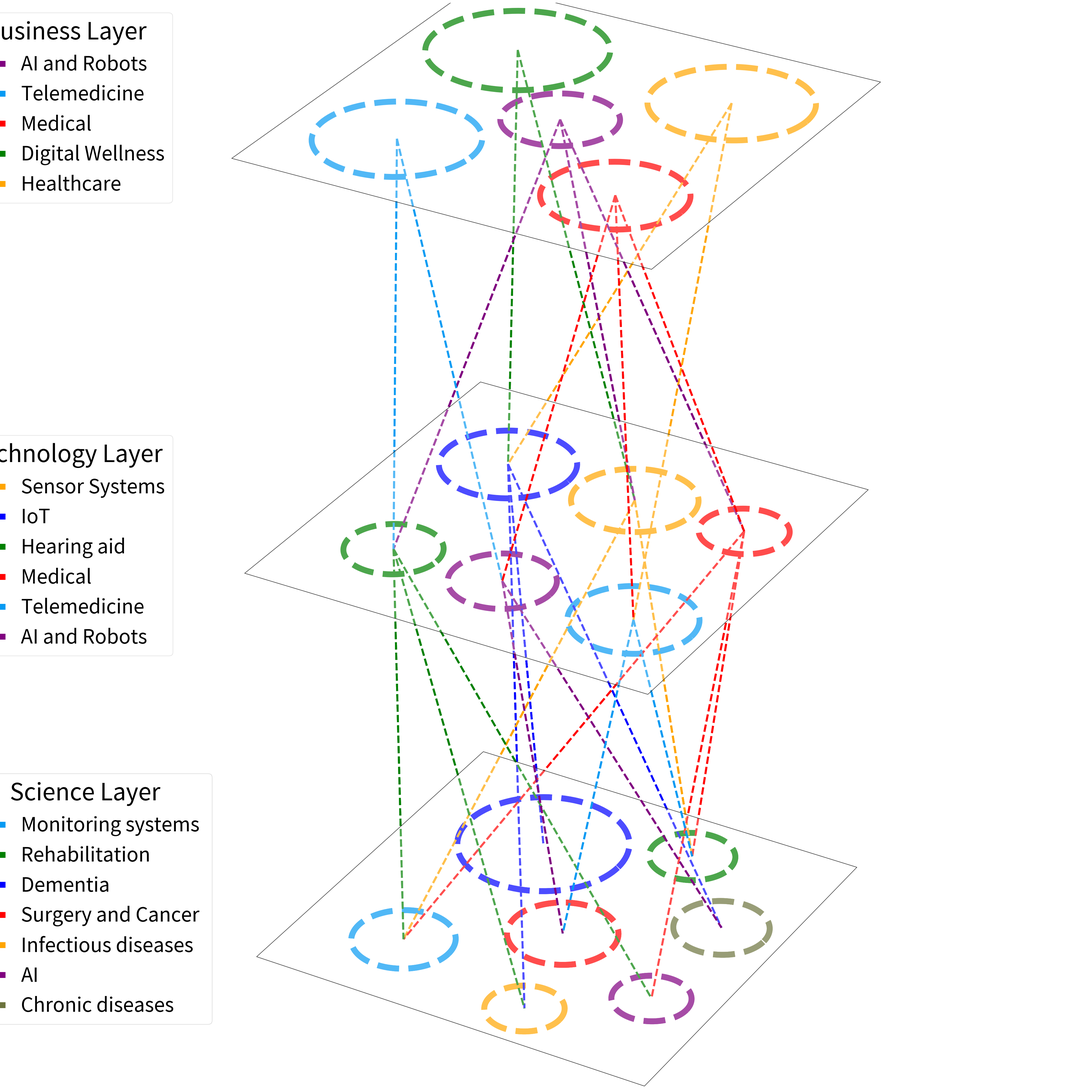

Generate this figure with matplotlib:
import matplotlib.pyplot as plt
from mpl_toolkits.mplot3d.art3d import Poly3DCollection, Line3DCollection
import numpy as np
import pandas as pd
from tqdm import tqdm
import random
import re

fig = plt.figure(figsize=(70, 50))  # Adjust the figure size as needed
ax = fig.add_subplot(111, projection='3d')
ax.set_axis_off()
# Setting the axes properties (limits, labels, and title)
ax.set_xlim3d([0, 4])
ax.set_ylim3d([0, 4])
ax.set_zlim3d([-14, 14])
ax.set_xlabel('X')
ax.set_ylabel('Y')
ax.set_zlabel('Z')
ax.set_title('')
def draw_planes():
    points_company = np.array([[0, 0, 14], [0, 4, 14], [4, 4, 14], [4, 0, 14]])
    # Company layer
    points_technology = np.array([[0, 0, 0], [0, 4, 0], [4, 4, 0], [4, 0, 0]])
    # Technology layer
    points_science = np.array([[0, 0, -14], [0, 4, -14], [4, 4, -14], [4, 0, -14]])

    # Draw the planes
    verts_company = [list(points_company)]
    verts_technology =[list(points_technology)]
    verts_science = [list(points_science)]

    # Create the polygons for the planes and add them to the axis
    ax.add_collection3d(Poly3DCollection(verts_company, facecolors='white', linewidths=1, edgecolors='black', alpha=.3))
    ax.add_collection3d(Poly3DCollection(verts_technology, facecolors='white', linewidths=1, edgecolors='black', alpha=.3))
    ax.add_collection3d(Poly3DCollection(verts_science, facecolors='white', linewidths=1,edgecolors='black', alpha=.3))

    ax.set_box_aspect([1,1,2])

def draw_busines():
    ratios = np.array([0.8, 1.6, 1.2, 2, 1.6])
    # Radii are proportional to the square root of the area
    radii = np.sqrt(ratios / np.pi)

    # Define the center points for each circle
    circle_centers = [(2, 2, 14), (1.0, 1.0, 14), (3.1, 1.0, 14), (1.0, 3.0, 14), (3.1, 3.0, 14)]
    colors = [('purple'), ('#069AF3'), ('red'), ('green'), ('orange')]
    labels = ['AI and Robots', 'Telemedicine', 'Medical', 'Digital Wellness', 'Healthcare']
    plot_handles = []

    # Draw the circles on the lower plane
    for center, radius, colors, label in zip(circle_centers, radii, colors, labels):
        # Parametric equation of a circle
        theta = np.linspace(0, 2 * np.pi, 100)
        x = center[0] + radius * np.cos(theta)
        y = center[1] + radius * np.sin(theta)
        z = np.full_like(x, center[2])
        handle, = ax.plot(x, y, z, color=colors, linewidth=15, linestyle='--', label=label)
        plot_handles.append(handle)
        lines0 = [
            [(2, 2, 14), (2.3, 2.8, 0)],  # First line
            [(2, 2, 14), (0.9, 1.0, 0)],  # Second line
            [(2, 2, 14), (3.4, 2.8, 0)]  # Third line
        ]
        line_collection0 = Line3DCollection(lines0, colors='purple', linewidths=5, linestyles='--', alpha=0.5, zorder=1)
        lines1 = [
            [(1.0, 1.0, 14), (0.9, 1.0, 0)],  # Second line
            [(1.0, 1.0, 14), (2.0, 1.0, 0)]  # Third line
        ]
        line_collection1 = Line3DCollection(lines1, colors='#069AF3', linewidths=5, linestyles='--', alpha=0.5, zorder=1)
        lines2 = [
            [(3.1, 1.0, 14), (3.4, 2.8, 0)],  # First line
            [(3.1, 1.0, 14), (3.3, 1.0, 0)],  # Second line
            [(3.1, 1.0, 14), (2.0, 1.0, 0)]  # Third line
        ]
        line_collection2 = Line3DCollection(lines2, colors='red', linewidths=5, linestyles='--', alpha=0.5, zorder=1)
        lines3 = [
            [(1.0, 3.0, 14), (2.3, 2.8, 0)],  # First line
            [(1.0, 3.0, 14), (1.0, 2.8, 0)],  # Second line
        ]
        line_collection3 = Line3DCollection(lines3, colors='green', linewidths=5, linestyles='--', alpha=0.5, zorder=1)
        lines4 = [
            [(3.1, 3.0, 14), (1.0, 2.8, 0)],  # First line
            [(3.1, 3.0, 14), (3.3, 1.0, 0)],  # Second line
        ]
        line_collection4 = Line3DCollection(lines4, colors='orange', linewidths=5, linestyles='--', alpha=0.5, zorder=1)
        ax.add_collection3d(line_collection0)
        ax.add_collection3d(line_collection0)
        ax.add_collection3d(line_collection1)
        ax.add_collection3d(line_collection2)
        ax.add_collection3d(line_collection3)
        ax.add_collection3d(line_collection4)
    legend0 = ax.legend(handles=plot_handles, fontsize=50, title='Business Layer', title_fontsize='60',
                            loc='upper left', bbox_to_anchor=(-0.05,1))
    ax.add_artist(legend0)


def draw_technology():
    ratios = np.array([1, 1.2, 0.6, 0.5, 1, 0.7])
    # Radii are proportional to the square root of the area
    radii = np.sqrt(ratios / np.pi)

    # Define the center points for each circle
    circle_centers = [(2.3, 2.8, 0), (1.0, 2.8, 0), (0.9, 1.0, 0), (3.4, 2.8, 0), (3.3, 1.0, 0), (2.0, 1.0, 0)]
    colors = [('orange'), ('#0000FF'), ('green'), ('red'), ('#069AF3'),('purple')]
    labels1 = ['Sensor Systems', 'IoT', 'Hearing aid', 'Medical', 'Telemedicine', 'AI and Robots']
    plot_handles = []

    # Draw the circles on the lower plane
    for center, radius, colors, label in zip(circle_centers, radii, colors, labels1):
        # Parametric equation of a circle
        theta = np.linspace(0, 2 * np.pi, 100)
        x = center[0] + radius * np.cos(theta)
        y = center[1] + radius * np.sin(theta)
        z = np.full_like(x, center[2])
        handle, = ax.plot(x, y, z, color=colors, linewidth=15, linestyle='--', label=label)
        plot_handles.append(handle)
        lines0 = [
            [(2.3, 2.8, 0), (1.0, 0.9, -14)],  # First line
            [(2.3, 2.8, 0), (2.6, 3.4, -14)],  # Second line
        ]
        line_collection0 = Line3DCollection(lines0, colors='orange', linewidths=5, linestyles='--', alpha=0.5,
                                            zorder=1)
        lines1 = [
            [(1.0, 2.8, 0), (1.3, 2.9, -14)],  # Second line
            [(1.0, 2.8, 0), (2.5, 0.5, -14)],  # Third line
            [(1.0, 2.8, 0), (3.4, 2.5, -14)]  # Third line
        ]
        line_collection1 = Line3DCollection(lines1, colors='#0000FF', linewidths=5, linestyles='--', alpha=0.5,
                                            zorder=1)
        lines2 = [
            [(0.9, 1.0, 0), (1.0, 0.9, -14)],  # First line
            [(0.9, 1.0, 0), (2.5, 0.5, -14)],  # Second line
            [(0.9, 1.0, 0), (3.4, 1.2, -14)]  # Third line
        ]
        line_collection2 = Line3DCollection(lines2, colors='green', linewidths=5, linestyles='--', alpha=0.5, zorder=1)
        lines3 = [
            [(3.4, 2.8, 0), (1.0, 0.9, -14)],  # First line
            [(3.4, 2.8, 0), (2.6, 3.4, -14)],# Second line
            [(3.4, 2.8, 0), (3.4, 1.2, -14)]
        ]
        line_collection3 = Line3DCollection(lines3, colors='red', linewidths=5, linestyles='--', alpha=0.5, zorder=1)
        lines4 = [
            [(3.3, 1.0, 0), (2.6, 3.4, -14)],  # First line
            [(3.3, 1.0, 0), (2.2, 1.7, -14)],  # Second line
        ]
        line_collection4 = Line3DCollection(lines4, colors='#069AF3', linewidths=5, linestyles='--', alpha=0.5, zorder=1)
        lines5 = [
            [(2.0, 1.0, 0), (2.2, 1.7, -14)],  # First line
            [(2.0, 1.0, 0), (3.4, 2.5, -14)],  # Second line
        ]
        line_collection5 = Line3DCollection(lines5, colors='purple', linewidths=5, linestyles='--', alpha=0.5, zorder=1)
        ax.add_collection3d(line_collection0)
        ax.add_collection3d(line_collection0)
        ax.add_collection3d(line_collection1)
        ax.add_collection3d(line_collection2)
        ax.add_collection3d(line_collection3)
        ax.add_collection3d(line_collection4)
        ax.add_collection3d(line_collection5)
    legend1 = ax.legend(handles=plot_handles, fontsize=50, title='Technology Layer', title_fontsize='60',
                        loc='center left', bbox_to_anchor=(-0.05,0.5), fancybox=True)
    ax.add_artist(legend1)
def draw_science():
    ratios = np.array([0.7, 0.5, 2, 0.8, 0.4, 0.4, 0.6])
    # Radii are proportional to the square root of the area
    radii = np.sqrt(ratios / np.pi)

    # Define the center points for each circle
    circle_centers = [(1.0, 0.9, -14),  (2.6, 3.4, -14), (1.3, 2.9, -14), (2.2, 1.7, -14), (2.5, 0.5, -14), (3.4, 1.2, -14), (3.4, 2.5, -14)]
    colors = [('#069AF3'), ('green'), ('#0000FF'), ('red'), ('orange'),('purple'),("#6C733D")]
    labels = ['Monitoring systems ', 'Rehabilitation', 'Dementia', 'Surgery and Cancer', 'Infectious diseases', 'AI', 'Chronic diseases']
    plot_handles = []

    # Draw the circles on the lower plane
    for center, radius, colors,label in zip(circle_centers, radii, colors, labels):
        # Parametric equation of a circle
        theta = np.linspace(0, 2 * np.pi, 100)
        x = center[0] + radius * np.cos(theta)
        y = center[1] + radius * np.sin(theta)
        z = np.full_like(x, center[2])
        ax.plot(x, y, z, color=colors, linewidth=15, linestyle='--')
        handle, = ax.plot(x, y, z, color=colors, linewidth=15, linestyle='--', label=label)
        plot_handles.append(handle)
    legend2 = ax.legend(handles=plot_handles, fontsize=50, title='Science Layer', title_fontsize='60',
                        loc='lower left', bbox_to_anchor=(-0.05,0.05), fancybox=True)
    ax.add_artist(legend2)

draw_planes()
draw_busines()
draw_technology()
draw_science()
plt.savefig('industry_connections.png')
